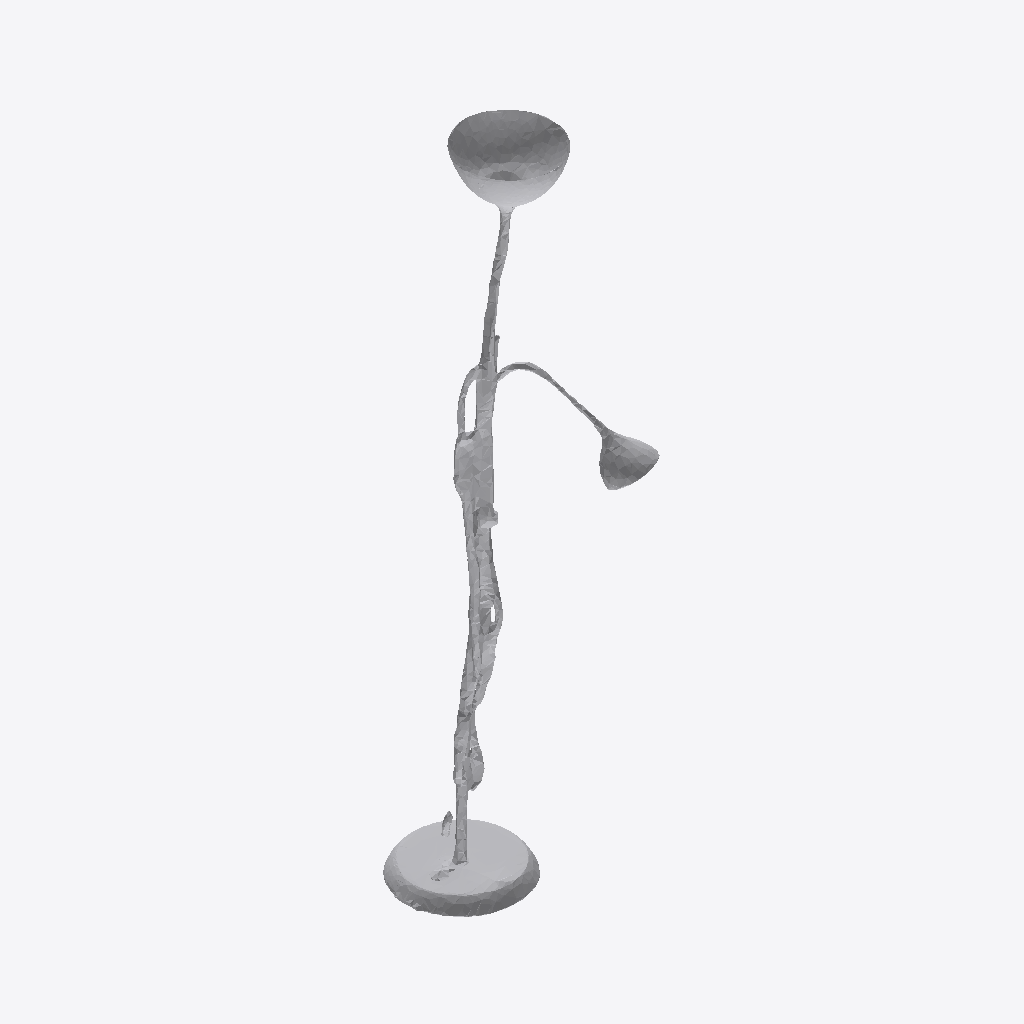
Isometric view of an IFC building model (IFC-SPF (STEP), schema IFC4, length unit metre), seen from the south-west, elements coloured by IFC class: 1 other element (light grey).
Extent 0.2 m × 0.3 m × 1.0 m (x, y, z). Storeys (1): Ground Floor at 0.00 m. Elements (1): 1 IfcFurniture.

HEADER;
FILE_DESCRIPTION(('ViewDefinition [CoordinationView]'),'2;1');
FILE_NAME('','2026-07-12T08:08:11',(''),(''),'IfcOpenShell 0.8.0','IfcOpenShell 0.8.0','');
FILE_SCHEMA(('IFC4'));
ENDSEC;
DATA;
#17=IFCPROJECT('2XD3mngNj8Df8cagzFtSb$',#5,'Office Project',$,$,$,$,(#15),#10);
#20=IFCSITE('06ey$fw2b3Bfd2HoJWHYd6',#5,'Site',$,$,#19,$,$,.ELEMENT.,$,$,$,$,$);
#22=IFCBUILDING('3uHKLOvn9B7ulSU48maaXw',#5,'Building',$,$,#21,$,$,.ELEMENT.,$,$,$);
#24=IFCBUILDINGSTOREY('1WzluW3DL569OyfNAWqcxz',#5,'Ground Floor',$,$,#23,$,$,.ELEMENT.,0.0);
#35=IFCFURNITURE('3g7nX8wGL4tRqsBk32qs2R',#5,'list08_lamp',$,$,#34,#31,$,$);
ENDSEC;
